Run: headless pygame with SDL's dummy video driver; simulated clock (each Clock.tick advances the game by its frame time, no real sleeping); random seed 0; keys injected as events and as key.get_pressed() state; no mouse input.
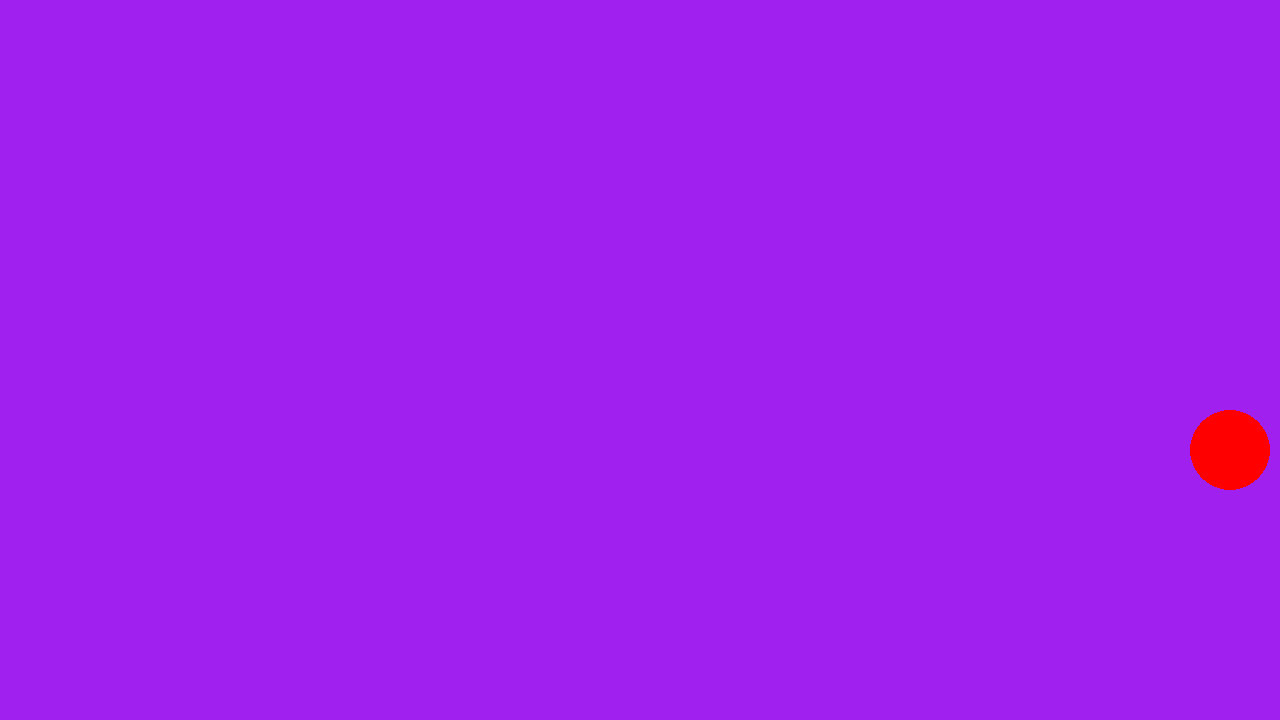
Frame 1 of 4 · flips 1–60 · no input
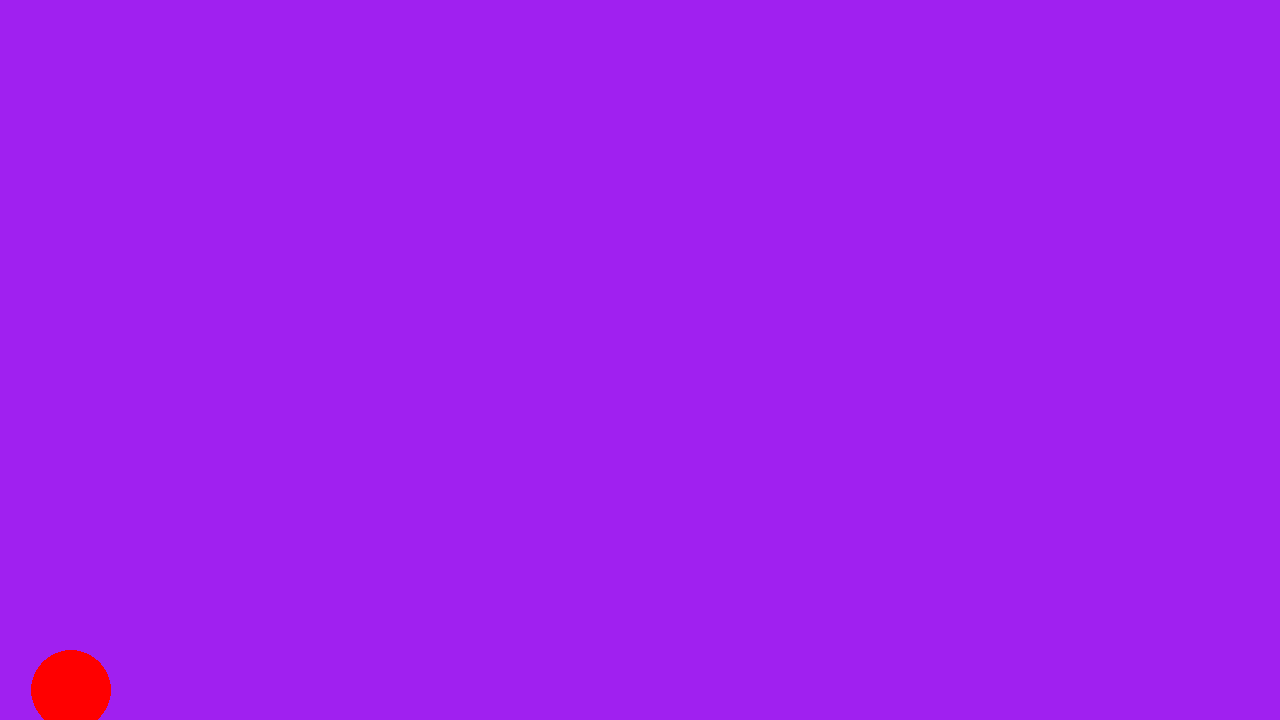
Frame 2 of 4 · flips 61–180 · tapped SPACE, RETURN · held RIGHT (→), D
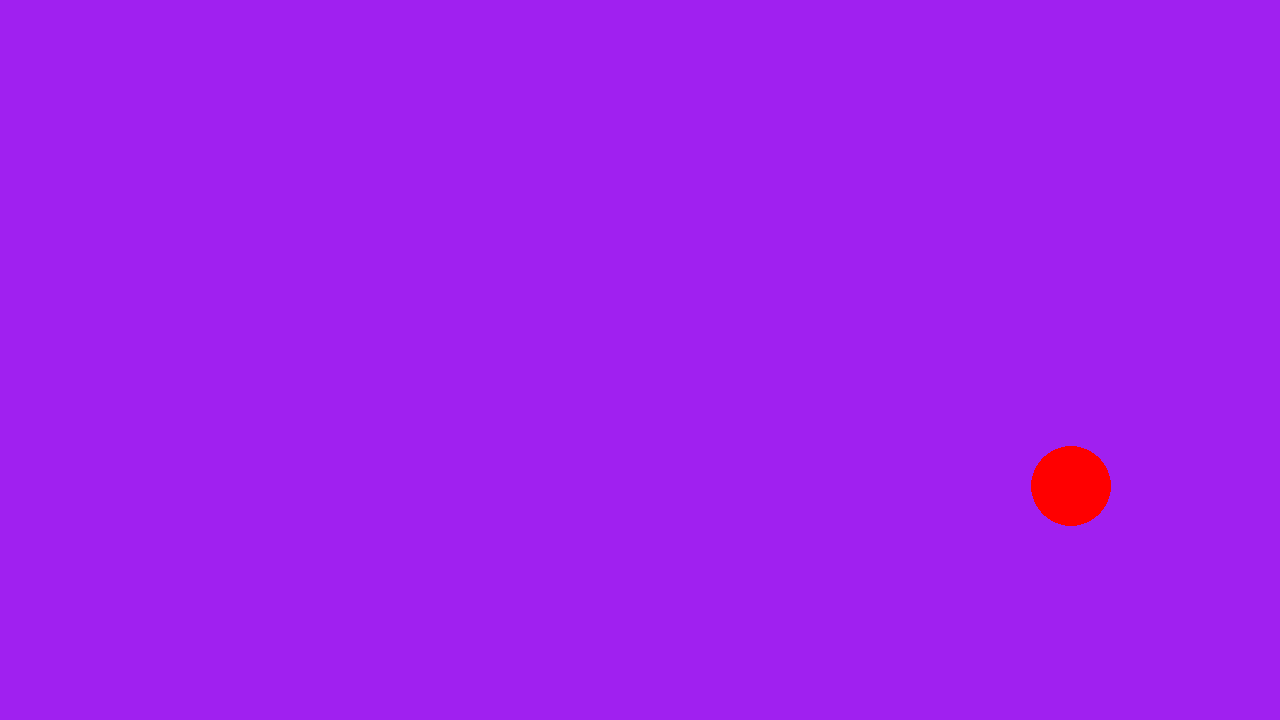
Frame 3 of 4 · flips 181–300 · held DOWN (↓), S
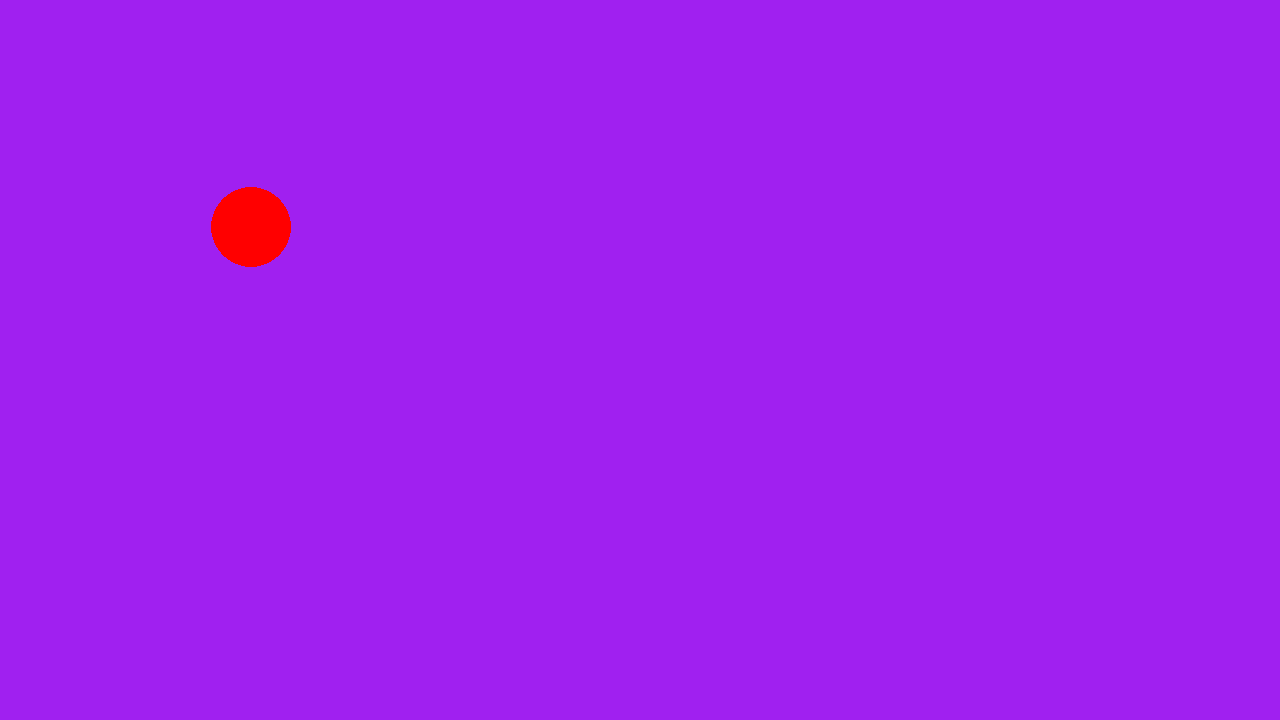
Frame 4 of 4 · flips 301–420 · held LEFT (←), A, UP (↑), W

The pygame program that drew these frames:

import pygame

# pygame setup
pygame.init()
LARGEUR =  720
LONGUEUR = 1280
RAYON = 40
avancer_x = 10
avancer_y = 10
screen = pygame.display.set_mode((LONGUEUR, LARGEUR))
clock = pygame.time.Clock()
running = True
dt = 100

player_pos = pygame.Vector2(screen.get_width() / 2, screen.get_height() / 2)

while running:
    # poll for events
    # pygame.QUIT event means the user clicked X to close your window
    for event in pygame.event.get():
        if event.type == pygame.QUIT:
            running = False

    # fill the screen with a color to wipe away anything from last frame
    screen.fill("purple")

    pygame.draw.circle(screen, "red", player_pos, RAYON)

    
    keys = pygame.key.get_pressed()
    
    if player_pos.y+(RAYON//2) >= LARGEUR :
        avancer_y *= -1
    if player_pos.y+(RAYON//2) <= 0 :
        avancer_y *= -1
    
    if player_pos.x+(RAYON//2) >= LONGUEUR :
        avancer_x *= -1
    if player_pos.x+(RAYON//2) <= 0 :
        avancer_x *= -1


   
    if keys[pygame.K_z]:
        player_pos.y -= avancer_y * dt
    if keys[pygame.K_s]:
        player_pos.y += avancer_y * dt
    if keys[pygame.K_q]:
        player_pos.x -= avancer_x * dt
    if keys[pygame.K_d]:
        player_pos.x += avancer_x * dt


    player_pos.y += avancer_y
    player_pos.x += avancer_x
    
    # flip() the display to put your work on screen
    pygame.display.flip()

    # limits FPS to 60
    # dt is delta time in seconds since last frame, used for framerate-
    # independent physics.
    dt = clock.tick(60) / 1000

pygame.quit()
